Labelled photos from "aug_Dataset", an image-classification folder in etcho00700/ML_fin_project. The possible labels are: COVID, normal.

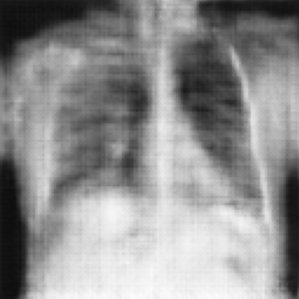
Label: normal

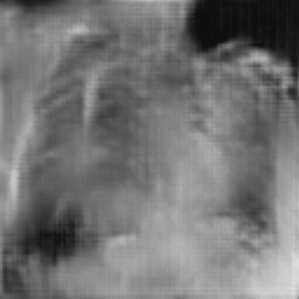
Label: COVID

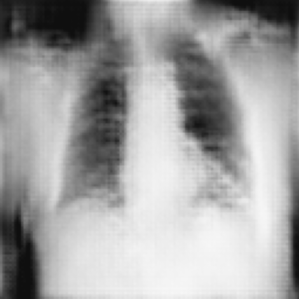
Label: COVID

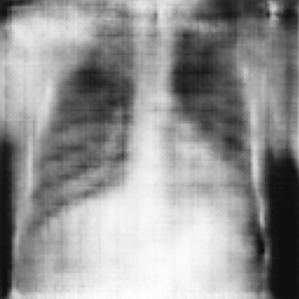
Label: normal

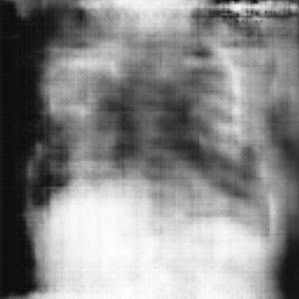
Label: normal

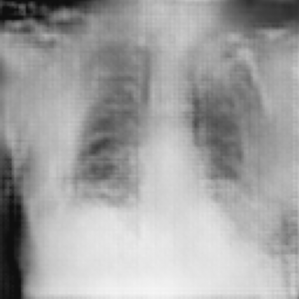
Label: COVID
